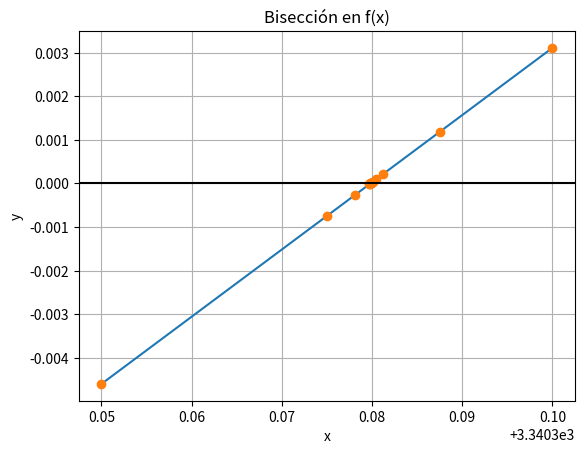

Python code for this plot:
# -*- coding: utf-8 -*-
"""
Created on Sat Dec  4 13:23:02 2021

@author: Juan
"""

# Algoritmo de Bisección
# [a,b] se escogen de la gráfica de la función
# error = tolera
import numpy as np
import matplotlib.pyplot as plt
# INGRESO
fx = lambda x: 4.5080*10**(-5)*x**(2)-0.1470*x-11.973 
a = 3340.3
b = 3340.5
tolera = 0.00001

# PROCEDIMIENTO
tabla = []
tramo = b-a

fa = fx(a)
fb = fx(b)
i = 1
while (tramo>tolera):
    c = (a+b)/2
    fc = fx(c)
    tabla.append([i,   a,      c,      b,     fa,     fc,     fb,     tramo])
    i = i + 1
                 
    cambia = np.sign(fa)*np.sign(fc)
    if (cambia<0):
        b = c
        fb = fc
    else:
        a=c
        fa = fc
    tramo = b-a
c = (a+b)/2
fc = fx(c)
tabla.append([i,  a,c,b,fa,fc,fb,tramo])
tabla = np.array(tabla)

raiz = c

# SALIDA
np.set_printoptions(precision = 4)
print('[ i, a, c, b, f(a), f(c), f(b), tramo]')
# print(tabla)

# Tabla con formato
n=len(tabla)
for i in range(0,n,1):
    unafila = tabla[i]
    formato = '{:.0f}'+' '+(len(unafila)-1)*'{:.6f} '
    unafila = formato.format(*unafila)
    print(unafila)
    
print('raiz: ',raiz)

xi = tabla[:,2]
yi = tabla[:,5]

# ordena los puntos para la grafica
orden = np.argsort(xi)
xi = xi[orden]
yi = yi[orden]

plt.plot(xi,yi)
plt.plot(xi,yi,'o')
plt.axhline(0, color="black")

plt.xlabel('x')
plt.ylabel('y')
plt.title('Bisección en f(x)')
plt.grid()
plt.show()